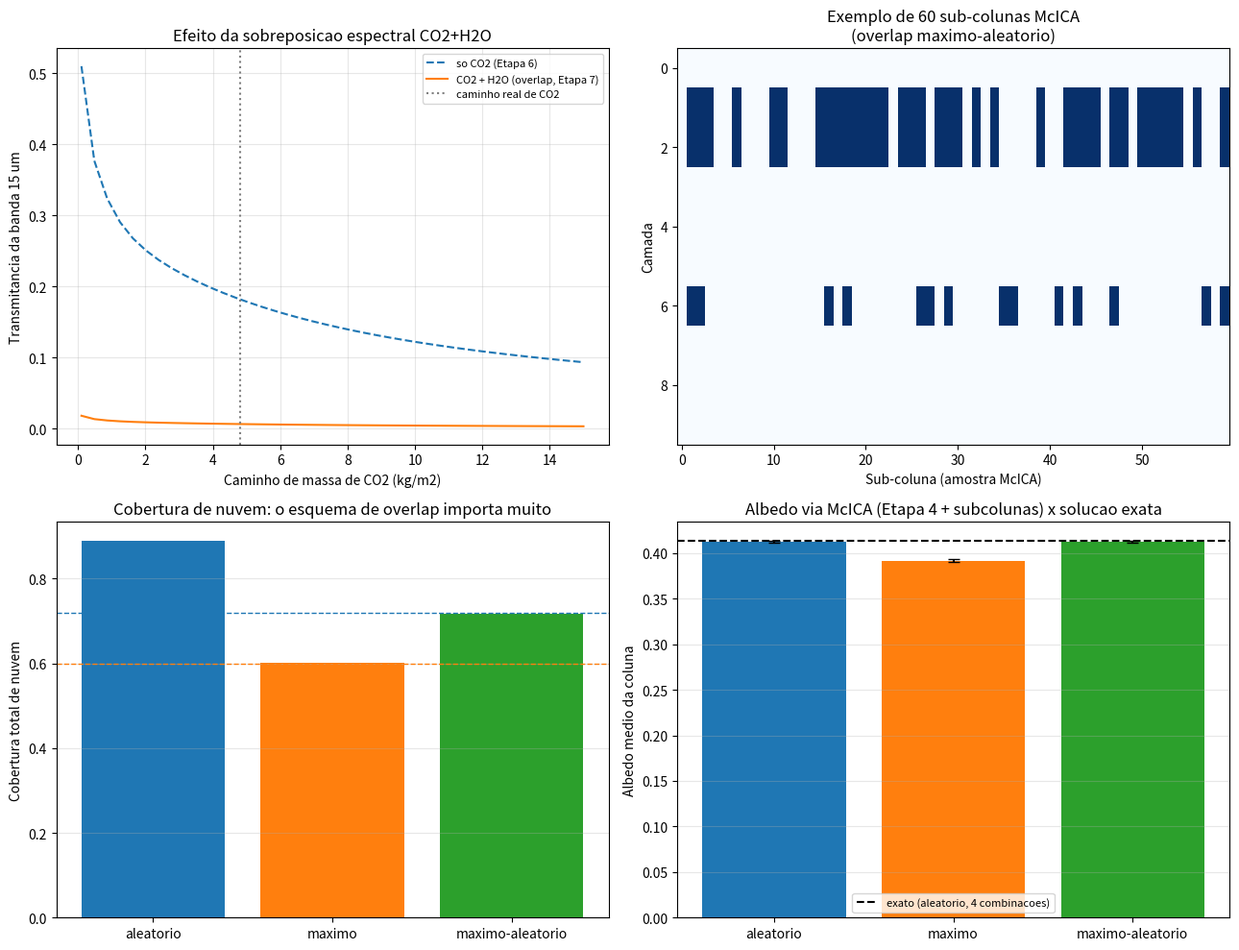

This chart was generated by the following Python code:
"""
ETAPA 7 - Sobreposicao de GASES e sobreposicao de NUVENS (McICA)
=====================================================================

Duas fisicas novas nesta etapa, ambas sobre "como combinar coisas que
nao sao homogeneas dentro de uma coluna":

PARTE A - Sobreposicao espectral de gases (gas overlap)
  Na Etapa 6, cada banda tinha UM gas dominante. Na realidade, varias
  bandas tem DOIS (ou mais) gases absorvendo ao mesmo tempo (ex.: a
  banda de 15um do CO2 tambem tem H2O absorvendo). A hipotese padrao
  ("random overlap" espectral, usada no RRTMG/ecRad) e que as linhas dos
  dois gases NAO estao correlacionadas dentro da banda -- entao a
  transmitancia conjunta e obtida combinando os pontos-g de cada gas em
  pares (produto tensorial): cada combinacao (i,j) vira um "ponto-g
  conjunto" com peso w_i*w_j e espessura optica k_A,i*u_A + k_B,j*u_B.
  Validamos isso contra uma integracao Monte Carlo independente.

PARTE B - Sobreposicao de nuvens fracionarias (cloud overlap / McICA)
  Nuvens raramente cobrem 100% de uma coluna. Cada camada tem uma
  FRACAO de nuvem c_i. Como camadas de nuvem se sobrepoem verticalmente
  (aleatorio? maximo? os dois?) muda MUITO a cobertura total de nuvens e
  o albedo medio da coluna. O metodo McICA (usado no RRTMG e no ecRad,
  cf. pratica do pacote ecrad que voce enviou) resolve isso GERANDO
  "sub-colunas" aleatorias (nuvem liga/desliga por camada, respeitando a
  estatistica de sobreposicao) e fazendo a media do calculo radiativo
  (aqui, o two-stream da Etapa 4) sobre essas sub-colunas.

COMO EXECUTAR
--------------
    python3 etapa7_overlap.py

Roda em sequencia a Parte A (overlap espectral de gases, com validacao
Monte Carlo) e a Parte B (overlap de nuvens / McICA). Parametros
editaveis no `if __name__ == "__main__":`: M_co2/M_h2o (caminhos de
massa), perfil de fracao de nuvem `c` (array de 10 camadas), n_sub
(numero de subcolunas McICA).

SAIDA: prints com as duas validacoes (Monte Carlo para overlap espectral;
solucao exata por enumeracao para o albedo McICA), mais a figura
`etapa7_overlap_gases_nuvens.png`.

FUNCOES PRINCIPAIS
--------------------
combina_overlap_2gases(k_A, w_A, k_B, w_B) -> (k_A_exp, k_B_exp, w_comb)
    Produto tensorial dos pontos-g de dois gases (n_A*n_B pontos
    combinados) -- hipotese de nao-correlacao espectral entre os gases.

gera_subcolunas(c, n_sub, esquema, rng) -> mascara booleana (n_sub, N)
    Gerador de subcolunas de nuvem (algoritmo de Raisanen et al. 2004).
    `esquema` in {"aleatorio", "maximo", "maximo-aleatorio"}; `c` e o
    perfil de fracao de nuvem por camada (0 a 1).

camada_two_stream(...) / combina_duas_camadas(...)
    Reaproveitadas da Etapa 4 (definidas de novo aqui para o arquivo ficar
    autocontido).

NOTA: a funcao `albedo_coluna(tem_baixa, tem_media)` usada para a
aplicacao radiativa e definida DENTRO do bloco `if __name__ == "__main__":`
(nao e importavel de fora) -- se for reusar essa logica em outro script,
copie essa funcao para o nivel do modulo primeiro.
"""

import numpy as np
import matplotlib.pyplot as plt

SIGMA = 5.670374419e-8
G = 9.81


# =======================================================================
# PARTE A - SOBREPOSICAO ESPECTRAL DE GASES (correlated-k overlap)
# =======================================================================
def distribuicao_k(k_centro, espalhamento_decadas, n_g=8):
    nos, pesos = np.polynomial.legendre.leggauss(n_g)
    g = 0.5 * (nos + 1.0)
    w = 0.5 * pesos
    k_g = k_centro * 10.0 ** (espalhamento_decadas * (g - 0.5))
    return k_g, w


def combina_overlap_2gases(k_A, w_A, k_B, w_B):
    """Produto tensorial dos pontos-g de dois gases -- hipotese de
    'sobreposicao aleatoria' espectral (linhas dos dois gases nao
    correlacionadas dentro da banda)."""
    n_A, n_B = len(k_A), len(k_B)
    k_A_exp = np.repeat(k_A, n_B)
    k_B_exp = np.tile(k_B, n_A)
    w_comb = np.repeat(w_A, n_B) * np.tile(w_B, n_A)
    return k_A_exp, k_B_exp, w_comb


if __name__ == "__main__":
    print("=" * 70)
    print("PARTE A: sobreposicao espectral CO2 + H2O na banda de 15 um")
    print("=" * 70)

    # Caminhos de massa da coluna inteira (valores tipicos, cf. Etapa 6)
    M_co2, M_h2o = 4.8, 25.75  # kg/m2 (coluna inteira)
    k_centro_co2, espalh_co2 = 5.0, 5.0
    k_centro_h2o, espalh_h2o = 3.0, 4.0   # absorcao secundaria de H2O nessa banda

    k_co2, w_co2 = distribuicao_k(k_centro_co2, espalh_co2, n_g=8)
    k_h2o, w_h2o = distribuicao_k(k_centro_h2o, espalh_h2o, n_g=8)
    k_A_exp, k_B_exp, w_comb = combina_overlap_2gases(k_co2, w_co2, k_h2o, w_h2o)

    T_quad = np.sum(w_comb * np.exp(-(k_A_exp * M_co2 + k_B_exp * M_h2o)))

    # --- Validacao independente: integracao Monte Carlo -----------------
    rng = np.random.default_rng(42)
    n_amostras = 2_000_000
    gA = rng.random(n_amostras)
    gB = rng.random(n_amostras)
    kA_s = k_centro_co2 * 10.0 ** (espalh_co2 * (gA - 0.5))
    kB_s = k_centro_h2o * 10.0 ** (espalh_h2o * (gB - 0.5))
    T_amostras = np.exp(-(kA_s * M_co2 + kB_s * M_h2o))
    T_mc = T_amostras.mean()
    erro_mc = T_amostras.std() / np.sqrt(n_amostras)  # erro padrao da media

    print(f"Transmitancia (quadratura 8x8=64 pontos-g combinados): {T_quad:.6f}")
    print(f"Transmitancia (Monte Carlo, {n_amostras:,} amostras):      {T_mc:.6f} +/- {erro_mc:.6f}")
    print(f"Diferenca: {abs(T_quad - T_mc):.6f} "
          f"({'dentro' if abs(T_quad-T_mc) < 5*erro_mc else 'FORA'} de 5 sigma do MC)\n")

    # Comparacao com a aproximacao ingenua "so CO2" (Etapa 6, ignorando H2O)
    T_so_co2 = np.sum(w_co2 * np.exp(-k_co2 * M_co2))
    print(f"Transmitancia ignorando H2O (so CO2, como na Etapa 6): {T_so_co2:.6f}")
    print(f"  -> incluir a sobreposicao com H2O reduz a transmitancia em "
          f"{100*(T_so_co2-T_quad)/T_so_co2:.1f}%\n")

    # =====================================================================
    # PARTE B: SOBREPOSICAO DE NUVENS (random / maximo / maximo-aleatorio)
    # =====================================================================
    print("=" * 70)
    print("PARTE B: sobreposicao de nuvens fracionarias (McICA)")
    print("=" * 70)

    # Perfil de fracao de nuvem: 2 camadas de nuvem (baixa e media),
    # separadas por uma camada de ceu limpo -- caso classico para testar
    # overlap (camadas ADJACENTES tendem a "maximo", camadas SEPARADAS
    # por ceu limpo tendem a "aleatorio").
    N_CAMADAS = 10
    c = np.zeros(N_CAMADAS)
    c[1] = 0.6   # nuvem baixa
    c[2] = 0.6   # nuvem baixa (mesma camada fisica, 2 niveis -> adjacente)
    c[6] = 0.3   # nuvem media, separada da baixa por ceu limpo

    def gera_subcolunas(c, n_sub, esquema, rng):
        """Gera mascara binaria (n_sub, N_CAMADAS) de nuvem via o metodo
        padrao de Raisanen et al. (2004) para overlap maximo-aleatorio."""
        N = len(c)
        r = np.zeros((n_sub, N))
        r[:, 0] = rng.random(n_sub)
        for i in range(1, N):
            novo = rng.random(n_sub)
            if esquema == "aleatorio":
                r[:, i] = novo
            elif esquema == "maximo":
                r[:, i] = r[:, 0]  # sempre reusa o mesmo sorteio (1 unico r por coluna)
            elif esquema == "maximo-aleatorio":
                # se as duas camadas adjacentes sao nubladas, reusa r (overlap
                # maximo local); caso contrario, sorteia de novo (aleatorio
                # entre grupos de nuvem separados)
                adjacentes_nubladas = (c[i - 1] > 0) & (c[i] > 0)
                r[:, i] = np.where(adjacentes_nubladas, r[:, i - 1], novo)
            else:
                raise ValueError(esquema)
        return r < c[np.newaxis, :]

    rng2 = np.random.default_rng(7)
    n_sub = 20000
    resultados = {}
    for esquema in ["aleatorio", "maximo", "maximo-aleatorio"]:
        mask = gera_subcolunas(c, n_sub, esquema, rng2)
        cobertura_total = mask.any(axis=1).mean()  # fracao de subcolunas com alguma nuvem
        c_medio_por_camada = mask.mean(axis=0)
        resultados[esquema] = dict(mask=mask, cobertura=cobertura_total, c_medio=c_medio_por_camada)
        print(f"  Overlap {esquema:18s}: cobertura total de nuvem = {cobertura_total:.4f}")

    # Limites analiticos conhecidos para os 2 grupos de nuvem (baixa~0.6, media~0.3):
    cobertura_aleatoria_analitica = 1.0 - (1 - 0.6) * (1 - 0.3)  # grupos independentes
    cobertura_maxima_analitica = max(0.6, 0.3)
    print(f"\n  Formula analitica (overlap aleatorio entre os 2 grupos): "
          f"1-(1-0.6)(1-0.3) = {cobertura_aleatoria_analitica:.4f}")
    print(f"  Formula analitica (overlap maximo):                       "
          f"max(0.6,0.3) = {cobertura_maxima_analitica:.4f}\n")

    # Validacao: fracao de nuvem media por camada deve reproduzir c_i
    erro_val = np.max(np.abs(resultados["maximo-aleatorio"]["c_medio"] - c))
    print(f"  Validacao: |fracao media das subcolunas - c prescrito| max = {erro_val:.4f} "
          f"(deve ser pequeno, ~1/sqrt(n_sub)~{1/np.sqrt(n_sub):.4f})\n")

    # =====================================================================
    # APLICACAO RADIATIVA: albedo medio via McICA vs solucao exata (caso
    # aleatorio, onde da para enumerar as 4 combinacoes possiveis)
    # =====================================================================
    def camada_two_stream(tau, omega0, g, D=2.0):
        b = (1.0 - g) / 2.0
        if np.isclose(omega0, 1.0):
            tau_e = (1.0 - g) * tau
            return tau_e / (2.0 + tau_e), 2.0 / (2.0 + tau_e)
        k = np.sqrt((1.0 - omega0) * D * ((1.0 - omega0) * D + 2.0 * omega0 * b))
        gm = (1.0 - omega0) * D / k
        gp, gn = 1.0 + gm, 1.0 - gm
        e2 = np.exp(-2.0 * k * tau)
        denom = gp ** 2 - gn ** 2 * e2
        R = gp * gn * (1.0 - e2) / denom
        T = (gp ** 2 - gn ** 2) * np.exp(-k * tau) / denom
        return R, T

    def combina_duas_camadas(Ra, Ta, Rb, Tb):
        denom = 1.0 - Ra * Rb
        return Ra + (Ta ** 2) * Rb / denom, Ta * Tb / denom

    albedo_sfc = 0.1
    tau_baixa, omega0_baixa, g_baixa = 15.0, 0.9997, 0.85
    tau_media, omega0_media, g_media = 6.0, 0.9997, 0.85
    R_baixa, T_baixa = camada_two_stream(tau_baixa, omega0_baixa, g_baixa)
    R_media, T_media = camada_two_stream(tau_media, omega0_media, g_media)

    def albedo_coluna(tem_baixa, tem_media):
        R, T = albedo_sfc, 0.0
        if tem_media:
            R, T = combina_duas_camadas(R_media, T_media, R, T)
        if tem_baixa:
            R, T = combina_duas_camadas(R_baixa, T_baixa, R, T)
        return R

    # --- solucao exata (overlap aleatorio entre os 2 grupos) ------------
    p_baixa, p_media = 0.6, 0.3
    combinacoes = [(0, 0, (1 - p_baixa) * (1 - p_media)),
                   (1, 0, p_baixa * (1 - p_media)),
                   (0, 1, (1 - p_baixa) * p_media),
                   (1, 1, p_baixa * p_media)]
    albedo_exato_aleatorio = sum(prob * albedo_coluna(bool(b), bool(m)) for b, m, prob in combinacoes)

    # --- McICA (subcolunas geradas acima, so os 2 grupos de nuvem) ------
    mask_baixa = np.zeros(n_sub, dtype=bool)
    mask_media = np.zeros(n_sub, dtype=bool)
    for esquema in ["aleatorio", "maximo", "maximo-aleatorio"]:
        mask = resultados[esquema]["mask"]
        tem_baixa = mask[:, 1]  # camada 1 representa o grupo "nuvem baixa"
        tem_media = mask[:, 6]  # camada 6 representa o grupo "nuvem media"
        albedos_sub = np.array([albedo_coluna(b, m) for b, m in zip(tem_baixa, tem_media)])
        resultados[esquema]["albedo_medio"] = albedos_sub.mean()
        resultados[esquema]["albedo_erro"] = albedos_sub.std() / np.sqrt(n_sub)

    print("== Albedo medio da coluna: McICA vs solucao exata ==")
    print(f"  Solucao exata (overlap aleatorio, 4 combinacoes): {albedo_exato_aleatorio:.4f}")
    for esquema in ["aleatorio", "maximo", "maximo-aleatorio"]:
        r = resultados[esquema]
        print(f"  McICA, overlap {esquema:18s}: {r['albedo_medio']:.4f} +/- {r['albedo_erro']:.4f}")
    print()

    # ---------------------------- FIGURAS ------------------------------
    fig, axes = plt.subplots(2, 2, figsize=(13, 10))

    # (a) Transmitancia CO2 sozinho x CO2+H2O (overlap) vs caminho de CO2
    ax = axes[0, 0]
    Ms = np.linspace(0.1, 15, 40)
    T_co2_only = np.array([np.sum(w_co2 * np.exp(-k_co2 * m)) for m in Ms])
    T_overlap = np.array([np.sum(w_comb * np.exp(-(k_A_exp * m + k_B_exp * M_h2o))) for m in Ms])
    ax.plot(Ms, T_co2_only, "--", label="so CO2 (Etapa 6)")
    ax.plot(Ms, T_overlap, "-", label="CO2 + H2O (overlap, Etapa 7)")
    ax.axvline(M_co2, color="gray", ls=":", label="caminho real de CO2")
    ax.set_xlabel("Caminho de massa de CO2 (kg/m2)")
    ax.set_ylabel("Transmitancia da banda 15 um")
    ax.set_title("Efeito da sobreposicao espectral CO2+H2O")
    ax.legend(fontsize=8)
    ax.grid(alpha=0.3)

    # (b) Mascaras de subcolunas (McICA) para os 3 esquemas de overlap
    for idx, esquema in enumerate(["aleatorio", "maximo", "maximo-aleatorio"]):
        pass  # (visualizado no painel c/d abaixo com barras resumo)

    ax = axes[0, 1]
    n_mostrar = 60
    mask_mostrar = resultados["maximo-aleatorio"]["mask"][:n_mostrar].T
    ax.imshow(mask_mostrar, aspect="auto", cmap="Blues", interpolation="nearest")
    ax.set_xlabel("Sub-coluna (amostra McICA)")
    ax.set_ylabel("Camada")
    ax.set_title(f"Exemplo de {n_mostrar} sub-colunas McICA\n(overlap maximo-aleatorio)")

    # (c) Cobertura total de nuvem por esquema de overlap
    ax = axes[1, 0]
    esquemas = ["aleatorio", "maximo", "maximo-aleatorio"]
    coberturas = [resultados[e]["cobertura"] for e in esquemas]
    ax.bar(esquemas, coberturas, color=["tab:blue", "tab:orange", "tab:green"])
    ax.axhline(cobertura_aleatoria_analitica, color="tab:blue", ls="--", lw=1)
    ax.axhline(cobertura_maxima_analitica, color="tab:orange", ls="--", lw=1)
    ax.set_ylabel("Cobertura total de nuvem")
    ax.set_title("Cobertura de nuvem: o esquema de overlap importa muito")
    ax.grid(alpha=0.3, axis="y")

    # (d) Albedo medio: McICA (3 esquemas) vs solucao exata (aleatorio)
    ax = axes[1, 1]
    albedos_plot = [resultados[e]["albedo_medio"] for e in esquemas]
    erros_plot = [resultados[e]["albedo_erro"] for e in esquemas]
    ax.bar(esquemas, albedos_plot, yerr=erros_plot, color=["tab:blue", "tab:orange", "tab:green"], capsize=4)
    ax.axhline(albedo_exato_aleatorio, color="k", ls="--", label="exato (aleatorio, 4 combinacoes)")
    ax.set_ylabel("Albedo medio da coluna")
    ax.set_title("Albedo via McICA (Etapa 4 + subcolunas) x solucao exata")
    ax.legend(fontsize=8)
    ax.grid(alpha=0.3, axis="y")

    plt.tight_layout()
    plt.savefig("./etapa7_overlap_gases_nuvens.png", dpi=150)
    print("Figura salva em etapa7_overlap_gases_nuvens.png")
